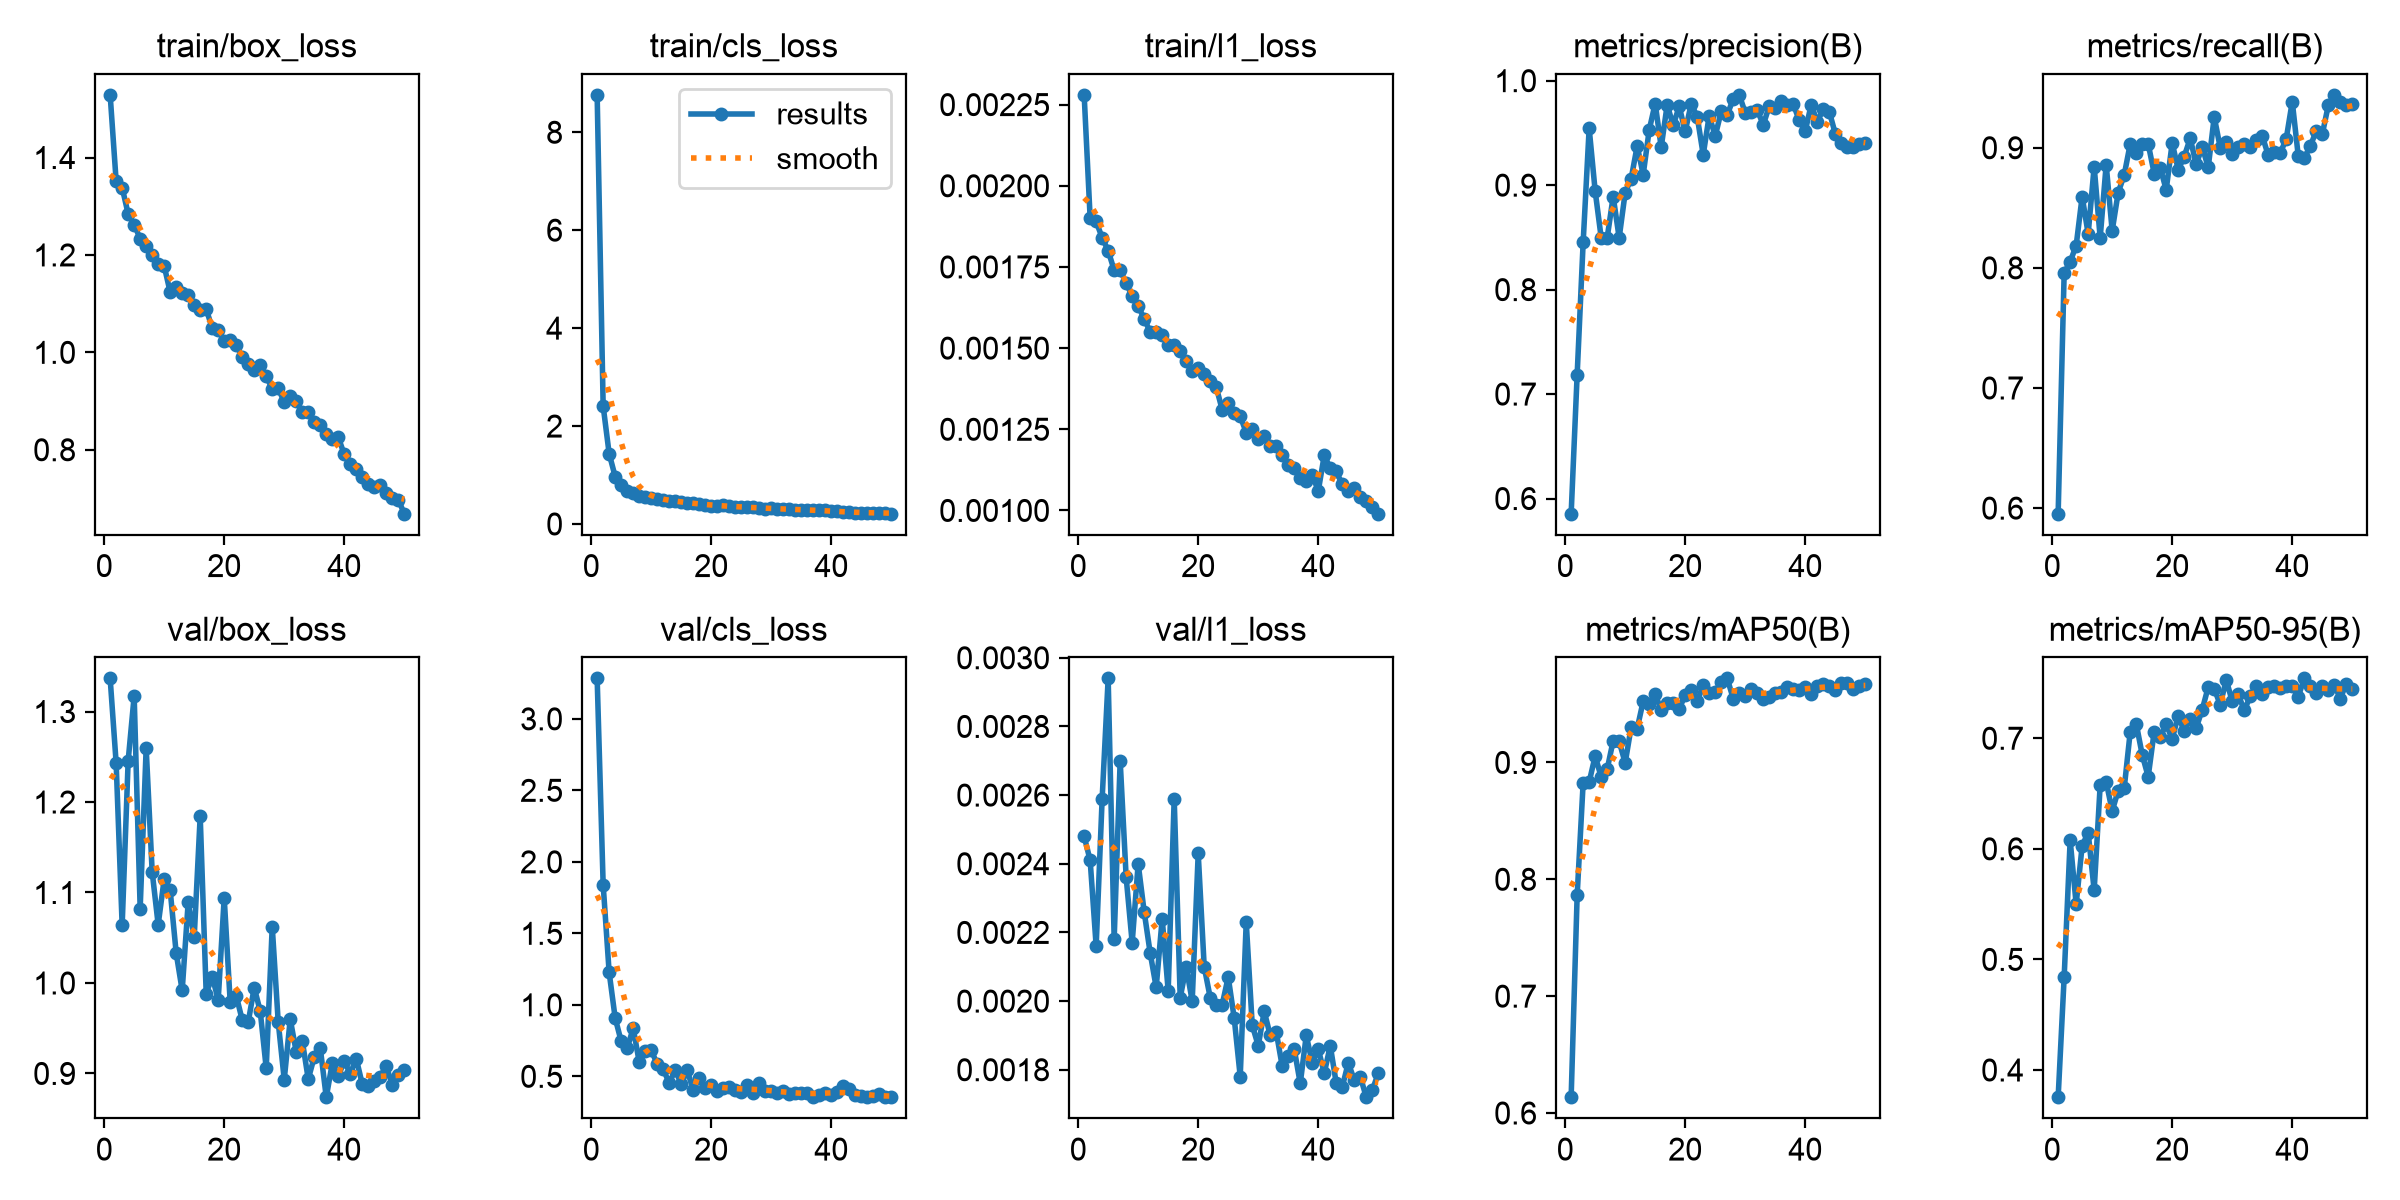

Data behind this chart, as committed beside it:
epoch, time, train/box_loss, train/cls_loss, train/l1_loss, metrics/precision(B), metrics/recall(B), metrics/mAP50(B), metrics/mAP50-95(B), val/box_loss, val/cls_loss, val/l1_loss, lr/pg0, lr/pg1, lr/pg2
1, 123.5, 1.529, 8.764, 0.00228, 0.5855, 0.5954, 0.6135, 0.3754, 1.337, 3.283, 0.00248, 0.003284, 0.003284, 0.07045
2, 248.6, 1.351, 2.409, 0.0019, 0.7185, 0.7956, 0.7863, 0.4839, 1.243, 1.84, 0.00241, 0.006486, 0.006486, 0.04032
3, 390.2, 1.338, 1.436, 0.00189, 0.8452, 0.8051, 0.8826, 0.6078, 1.064, 1.227, 0.00216, 0.009556, 0.009556, 0.01005
4, 531.2, 1.284, 0.9693, 0.00184, 0.9545, 0.8185, 0.8832, 0.55, 1.246, 0.9081, 0.00259, 0.009406, 0.009406, 0.009406
5, 673.1, 1.262, 0.7866, 0.0018, 0.8944, 0.8594, 0.9055, 0.6028, 1.317, 0.7455, 0.00294, 0.009208, 0.009208, 0.009208
6, 821.9, 1.233, 0.6763, 0.00174, 0.8499, 0.8282, 0.8877, 0.6147, 1.082, 0.6949, 0.00218, 0.00901, 0.00901, 0.00901
7, 976.5, 1.217, 0.6413, 0.00174, 0.8495, 0.8843, 0.8942, 0.5625, 1.26, 0.8367, 0.0027, 0.008812, 0.008812, 0.008812
8, 1121, 1.2, 0.5733, 0.0017, 0.8891, 0.825, 0.9186, 0.6575, 1.123, 0.6022, 0.00236, 0.008614, 0.008614, 0.008614
9, 1268, 1.182, 0.5497, 0.00166, 0.8496, 0.8859, 0.918, 0.6609, 1.064, 0.6803, 0.00217, 0.008416, 0.008416, 0.008416
10, 1430, 1.177, 0.5389, 0.00163, 0.8928, 0.8308, 0.8997, 0.6342, 1.115, 0.6819, 0.0024, 0.008218, 0.008218, 0.008218
11, 1587, 1.124, 0.5091, 0.00159, 0.9063, 0.8627, 0.9304, 0.6527, 1.102, 0.5874, 0.00226, 0.00802, 0.00802, 0.00802
12, 1737, 1.133, 0.4804, 0.00155, 0.9375, 0.8772, 0.929, 0.6546, 1.033, 0.5505, 0.00214, 0.007822, 0.007822, 0.007822
13, 1885, 1.122, 0.4762, 0.00155, 0.91, 0.9031, 0.9524, 0.7056, 0.9918, 0.4537, 0.00204, 0.007624, 0.007624, 0.007624
14, 2045, 1.117, 0.4692, 0.00154, 0.9527, 0.8958, 0.9497, 0.7133, 1.089, 0.5432, 0.00224, 0.007426, 0.007426, 0.007426
15, 2216, 1.097, 0.4578, 0.00151, 0.9781, 0.9028, 0.9584, 0.6852, 1.05, 0.4466, 0.00203, 0.007228, 0.007228, 0.007228
16, 2383, 1.087, 0.4248, 0.00151, 0.9363, 0.9032, 0.945, 0.6653, 1.184, 0.5416, 0.00259, 0.00703, 0.00703, 0.00703
17, 2551, 1.089, 0.4234, 0.00149, 0.9769, 0.8786, 0.9505, 0.706, 0.9881, 0.4061, 0.00201, 0.006832, 0.006832, 0.006832
18, 2724, 1.05, 0.4037, 0.00146, 0.9571, 0.8835, 0.9511, 0.7009, 1.007, 0.4857, 0.0021, 0.006634, 0.006634, 0.006634
19, 2875, 1.045, 0.3918, 0.00143, 0.9754, 0.865, 0.9457, 0.7126, 0.9815, 0.4196, 0.002, 0.006436, 0.006436, 0.006436
20, 3025, 1.024, 0.3774, 0.00144, 0.9515, 0.9041, 0.9578, 0.6993, 1.094, 0.4413, 0.00243, 0.006238, 0.006238, 0.006238
21, 3177, 1.025, 0.3647, 0.00142, 0.9778, 0.8817, 0.9617, 0.7205, 0.9786, 0.3941, 0.0021, 0.00604, 0.00604, 0.00604
22, 3328, 1.015, 0.3824, 0.0014, 0.9655, 0.8927, 0.9523, 0.7063, 0.9861, 0.4205, 0.00201, 0.005842, 0.005842, 0.005842
23, 3480, 0.9902, 0.3583, 0.00138, 0.9291, 0.9079, 0.9664, 0.7176, 0.9591, 0.4251, 0.00199, 0.005644, 0.005644, 0.005644
24, 3625, 0.9751, 0.3509, 0.00131, 0.9665, 0.8861, 0.959, 0.7094, 0.9566, 0.402, 0.00199, 0.005446, 0.005446, 0.005446
25, 3772, 0.9631, 0.3428, 0.00133, 0.947, 0.9007, 0.9603, 0.7258, 0.995, 0.3886, 0.00207, 0.005248, 0.005248, 0.005248
26, 3917, 0.9741, 0.3458, 0.0013, 0.9706, 0.8836, 0.9688, 0.7463, 0.9689, 0.4392, 0.00195, 0.00505, 0.00505, 0.00505
27, 4062, 0.9507, 0.3405, 0.00129, 0.9673, 0.9257, 0.972, 0.745, 0.9057, 0.3819, 0.00178, 0.004852, 0.004852, 0.004852
28, 4207, 0.9251, 0.3282, 0.00124, 0.9826, 0.9001, 0.9545, 0.7302, 1.062, 0.4526, 0.00223, 0.004654, 0.004654, 0.004654
29, 4350, 0.9269, 0.3142, 0.00125, 0.9864, 0.9045, 0.9596, 0.7528, 0.9566, 0.399, 0.00193, 0.004456, 0.004456, 0.004456
30, 4495, 0.8972, 0.3163, 0.00122, 0.9693, 0.8949, 0.9573, 0.7333, 0.8932, 0.3999, 0.00187, 0.004258, 0.004258, 0.004258
31, 4638, 0.9107, 0.3141, 0.00123, 0.9696, 0.9006, 0.963, 0.7398, 0.9599, 0.3812, 0.00197, 0.00406, 0.00406, 0.00406
32, 4784, 0.9002, 0.3015, 0.0012, 0.9724, 0.9027, 0.9595, 0.7252, 0.9238, 0.3945, 0.0019, 0.003862, 0.003862, 0.003862
33, 4928, 0.8768, 0.3067, 0.0012, 0.9575, 0.9009, 0.9545, 0.7379, 0.9364, 0.3788, 0.00191, 0.003664, 0.003664, 0.003664
34, 5072, 0.8783, 0.2938, 0.00117, 0.9758, 0.9067, 0.9556, 0.7474, 0.8938, 0.3821, 0.00181, 0.003466, 0.003466, 0.003466
35, 5215, 0.8575, 0.2876, 0.00114, 0.9742, 0.9099, 0.9597, 0.7399, 0.9181, 0.386, 0.00184, 0.003268, 0.003268, 0.003268
36, 5359, 0.8501, 0.2911, 0.00113, 0.9806, 0.8937, 0.9607, 0.7466, 0.9283, 0.385, 0.00186, 0.00307, 0.00307, 0.00307
37, 5504, 0.8325, 0.2799, 0.0011, 0.9764, 0.8964, 0.9643, 0.7473, 0.8738, 0.3573, 0.00176, 0.002872, 0.002872, 0.002872
38, 5650, 0.8225, 0.2772, 0.00109, 0.9776, 0.8954, 0.9629, 0.7456, 0.9111, 0.3688, 0.0019, 0.002674, 0.002674, 0.002674
39, 5795, 0.8258, 0.2766, 0.00111, 0.962, 0.9076, 0.9617, 0.7471, 0.8971, 0.3826, 0.00182, 0.002476, 0.002476, 0.002476
40, 5940, 0.7903, 0.2638, 0.00106, 0.952, 0.9384, 0.9649, 0.7476, 0.9137, 0.3694, 0.00186, 0.002278, 0.002278, 0.002278
41, 6084, 0.7701, 0.2603, 0.00117, 0.9771, 0.8931, 0.9588, 0.7376, 0.8998, 0.3915, 0.00179, 0.00208, 0.00208, 0.00208
42, 6227, 0.7597, 0.246, 0.00113, 0.9602, 0.8913, 0.9654, 0.7542, 0.9164, 0.4326, 0.00187, 0.001882, 0.001882, 0.001882
43, 6371, 0.7448, 0.2378, 0.00112, 0.9731, 0.9013, 0.9672, 0.7472, 0.8881, 0.4142, 0.00176, 0.001684, 0.001684, 0.001684
44, 6513, 0.7297, 0.2289, 0.00108, 0.9704, 0.914, 0.9651, 0.7412, 0.8863, 0.3708, 0.00175, 0.001486, 0.001486, 0.001486
45, 6662, 0.7229, 0.2271, 0.00106, 0.9493, 0.9113, 0.962, 0.7472, 0.8912, 0.3619, 0.00182, 0.001288, 0.001288, 0.001288
46, 6806, 0.7276, 0.2345, 0.00107, 0.9399, 0.9352, 0.9683, 0.7432, 0.8965, 0.3567, 0.00177, 0.00109, 0.00109, 0.00109
47, 6953, 0.7114, 0.2278, 0.00104, 0.9363, 0.944, 0.9678, 0.7483, 0.9083, 0.3626, 0.00178, 0.000892, 0.000892, 0.000892
48, 7096, 0.7007, 0.2294, 0.00103, 0.937, 0.9385, 0.9632, 0.736, 0.8872, 0.374, 0.00172, 0.000694, 0.000694, 0.000694
49, 7238, 0.6976, 0.2206, 0.00101, 0.9391, 0.9357, 0.9658, 0.7492, 0.8983, 0.354, 0.00174, 0.000496, 0.000496, 0.000496
50, 7378, 0.6688, 0.2101, 0.00099, 0.9399, 0.9367, 0.9671, 0.7448, 0.9035, 0.3563, 0.00179, 0.000298, 0.000298, 0.000298
